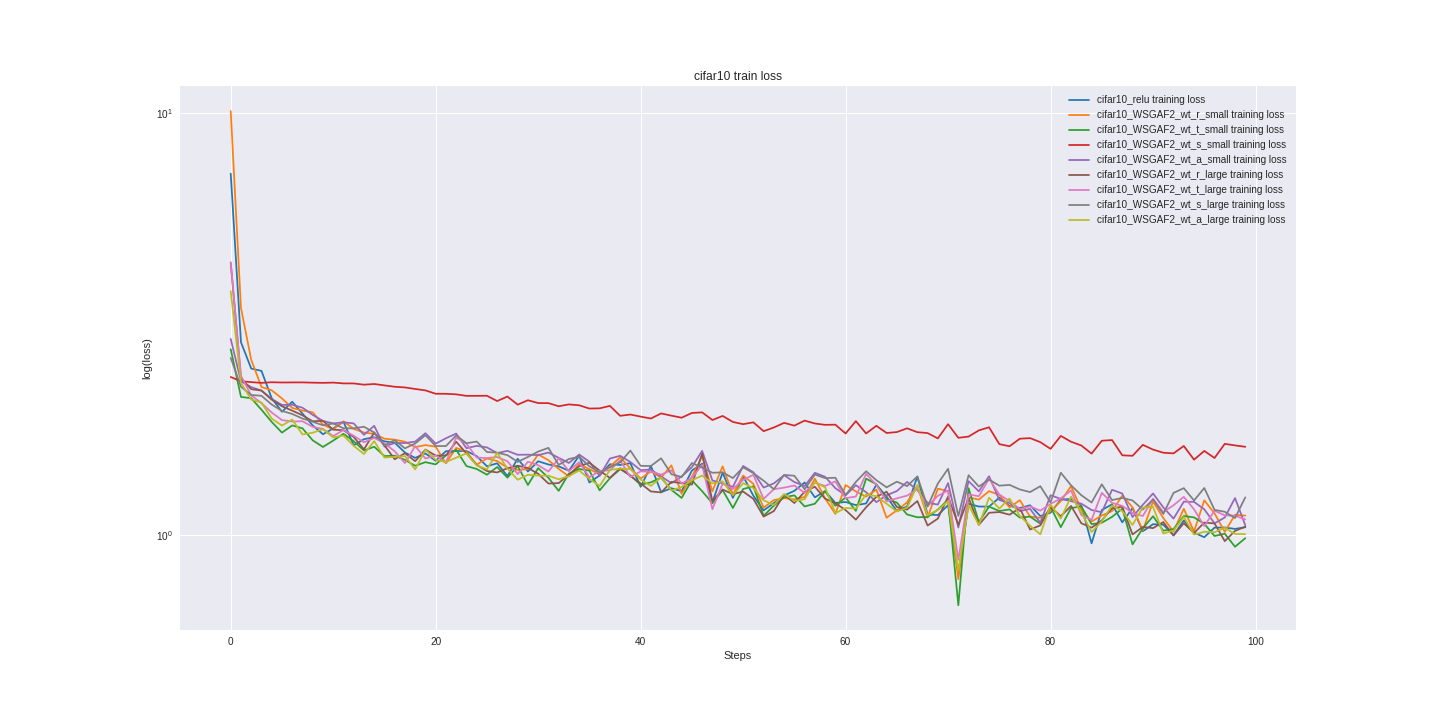

The file beside this chart, header and first rows:
cifar10_relu_train_loss, cifar10_relu_valid_loss, cifar10_WSGAF2_wt_r_small_train_loss, cifar10_WSGAF2_wt_r_small_valid_loss, cifar10_WSGAF2_wt_t_small_train_loss, cifar10_WSGAF2_wt_t_small_valid_loss, cifar10_WSGAF2_wt_s_small_train_loss, cifar10_WSGAF2_wt_s_small_valid_loss, cifar10_WSGAF2_wt_a_small_train_loss, cifar10_WSGAF2_wt_a_small_valid_loss, cifar10_WSGAF2_wt_r_large_train_loss, cifar10_WSGAF2_wt_r_large_valid_loss, cifar10_WSGAF2_wt_t_large_train_loss, cifar10_WSGAF2_wt_t_large_valid_loss, cifar10_WSGAF2_wt_s_large_train_loss, cifar10_WSGAF2_wt_s_large_valid_loss, cifar10_WSGAF2_wt_a_large_train_loss, cifar10_WSGAF2_wt_a_large_valid_loss
7.185, 7.331, 10.1, 10.55, 2.758, 2.724, 2.37, 2.387, 2.917, 2.912, 4.42, 4.645, 4.432, 4.604, 2.631, 2.658, 3.786, 3.816
2.865, 3.017, 3.453, 3.512, 2.126, 2.144, 2.316, 2.306, 2.315, 2.315, 2.354, 2.373, 2.385, 2.437, 2.248, 2.23, 2.296, 2.357
2.482, 2.534, 2.603, 2.583, 2.111, 2.042, 2.305, 2.308, 2.243, 2.227, 2.218, 2.266, 2.145, 2.155, 2.149, 2.168, 2.096, 2.162
2.451, 2.443, 2.245, 2.273, 1.983, 1.942, 2.296, 2.305, 2.202, 2.173, 2.201, 2.146, 2.056, 2.074, 2.14, 2.112, 2.061, 2
2.111, 2.181, 2.204, 2.213, 1.855, 1.858, 2.304, 2.304, 2.103, 2.08, 2.095, 2.082, 1.953, 1.976, 2.04, 2.036, 1.89, 1.935
1.961, 2.056, 2.109, 2.129, 1.75, 1.879, 2.3, 2.302, 2.036, 2.033, 2.021, 2.03, 1.874, 1.953, 1.97, 2.025, 1.819, 1.863
2.071, 1.99, 2.003, 2.092, 1.82, 1.765, 2.301, 2.295, 2.037, 2.026, 1.974, 1.963, 1.859, 1.944, 1.938, 1.991, 1.88, 1.84
1.942, 1.987, 1.974, 1.984, 1.792, 1.743, 2.302, 2.3, 2.005, 1.971, 1.924, 1.921, 1.863, 1.841, 1.89, 1.936, 1.733, 1.806
1.82, 1.929, 1.955, 1.947, 1.678, 1.732, 2.298, 2.301, 1.928, 1.994, 1.862, 1.853, 1.806, 1.805, 1.857, 1.881, 1.749, 1.816
1.735, 1.962, 1.829, 1.869, 1.618, 1.634, 2.296, 2.301, 1.866, 1.913, 1.866, 1.894, 1.786, 1.756, 1.822, 1.825, 1.784, 1.718
1.79, 1.925, 1.781, 1.868, 1.676, 1.69, 2.299, 2.297, 1.84, 1.89, 1.779, 1.812, 1.717, 1.801, 1.84, 1.892, 1.705, 1.687
1.858, 1.868, 1.861, 1.838, 1.739, 1.665, 2.289, 2.295, 1.852, 1.831, 1.773, 1.782, 1.776, 1.78, 1.792, 1.781, 1.723, 1.725
1.634, 1.77, 1.786, 1.763, 1.67, 1.634, 2.289, 2.284, 1.84, 1.791, 1.71, 1.725, 1.721, 1.672, 1.792, 1.806, 1.629, 1.673
1.689, 1.742, 1.751, 1.712, 1.588, 1.573, 2.273, 2.277, 1.729, 1.797, 1.598, 1.793, 1.661, 1.635, 1.807, 1.807, 1.557, 1.653
1.707, 1.765, 1.738, 1.749, 1.621, 1.609, 2.282, 2.275, 1.816, 1.781, 1.751, 1.719, 1.7, 1.696, 1.751, 1.722, 1.671, 1.581
1.669, 1.681, 1.693, 1.743, 1.54, 1.539, 2.264, 2.257, 1.622, 1.776, 1.633, 1.658, 1.651, 1.625, 1.632, 1.84, 1.528, 1.626
1.657, 1.635, 1.684, 1.703, 1.543, 1.576, 2.248, 2.252, 1.654, 1.743, 1.514, 1.662, 1.581, 1.569, 1.68, 1.706, 1.534, 1.558
1.57, 1.624, 1.666, 1.65, 1.509, 1.509, 2.239, 2.234, 1.654, 1.699, 1.565, 1.628, 1.482, 1.64, 1.606, 1.728, 1.54, 1.663
1.525, 1.64, 1.617, 1.636, 1.461, 1.475, 2.221, 2.222, 1.666, 1.703, 1.498, 1.648, 1.626, 1.52, 1.65, 1.637, 1.432, 1.521
1.563, 1.667, 1.635, 1.608, 1.49, 1.537, 2.203, 2.181, 1.745, 1.668, 1.596, 1.587, 1.52, 1.647, 1.726, 1.642, 1.595, 1.566
1.501, 1.49, 1.621, 1.606, 1.472, 1.558, 2.163, 2.168, 1.648, 1.733, 1.544, 1.622, 1.545, 1.609, 1.627, 1.731, 1.509, 1.605
1.582, 1.626, 1.48, 1.566, 1.546, 1.547, 2.163, 2.164, 1.697, 1.608, 1.545, 1.568, 1.488, 1.537, 1.626, 1.661, 1.49, 1.491
1.583, 1.566, 1.61, 1.654, 1.594, 1.518, 2.156, 2.152, 1.741, 1.696, 1.666, 1.584, 1.703, 1.579, 1.724, 1.639, 1.527, 1.572
1.583, 1.588, 1.577, 1.61, 1.459, 1.5, 2.139, 2.134, 1.608, 1.632, 1.563, 1.545, 1.648, 1.55, 1.652, 1.635, 1.562, 1.463
1.54, 1.582, 1.47, 1.604, 1.436, 1.454, 2.139, 2.092, 1.628, 1.623, 1.468, 1.564, 1.527, 1.613, 1.667, 1.638, 1.464, 1.604
1.457, 1.57, 1.52, 1.56, 1.391, 1.439, 2.14, 2.125, 1.615, 1.593, 1.42, 1.468, 1.524, 1.552, 1.575, 1.622, 1.433, 1.479
1.481, 1.623, 1.499, 1.526, 1.451, 1.438, 2.079, 2.06, 1.566, 1.577, 1.409, 1.497, 1.532, 1.586, 1.569, 1.565, 1.567, 1.434
1.381, 1.505, 1.445, 1.59, 1.369, 1.508, 2.131, 2.052, 1.585, 1.587, 1.441, 1.513, 1.498, 1.556, 1.548, 1.615, 1.438, 1.445
1.518, 1.557, 1.428, 1.485, 1.459, 1.5, 2.039, 2.032, 1.551, 1.583, 1.461, 1.433, 1.396, 1.541, 1.492, 1.572, 1.354, 1.531
1.416, 1.484, 1.434, 1.542, 1.316, 1.421, 2.088, 2.073, 1.552, 1.526, 1.443, 1.443, 1.493, 1.542, 1.533, 1.579, 1.391, 1.439
1.497, 1.468, 1.554, 1.562, 1.442, 1.474, 2.056, 2.029, 1.548, 1.567, 1.398, 1.422, 1.466, 1.454, 1.578, 1.574, 1.385, 1.452
1.471, 1.461, 1.506, 1.491, 1.368, 1.436, 2.056, 1.987, 1.57, 1.591, 1.326, 1.364, 1.416, 1.556, 1.611, 1.553, 1.384, 1.408
1.456, 1.508, 1.436, 1.584, 1.274, 1.423, 2.021, 2.052, 1.526, 1.541, 1.329, 1.394, 1.522, 1.42, 1.468, 1.481, 1.357, 1.466
1.422, 1.547, 1.378, 1.479, 1.4, 1.483, 2.041, 1.967, 1.483, 1.533, 1.392, 1.445, 1.418, 1.484, 1.516, 1.531, 1.38, 1.444
1.543, 1.358, 1.477, 1.425, 1.436, 1.42, 2.032, 1.992, 1.553, 1.497, 1.457, 1.328, 1.49, 1.488, 1.535, 1.551, 1.424, 1.401
1.333, 1.42, 1.433, 1.474, 1.423, 1.357, 1.996, 2, 1.493, 1.59, 1.485, 1.391, 1.372, 1.413, 1.456, 1.585, 1.359, 1.371
1.386, 1.35, 1.396, 1.439, 1.278, 1.424, 1.998, 1.96, 1.383, 1.466, 1.423, 1.474, 1.421, 1.448, 1.409, 1.556, 1.308, 1.385
1.473, 1.493, 1.453, 1.472, 1.365, 1.34, 2.025, 1.973, 1.52, 1.539, 1.367, 1.388, 1.425, 1.49, 1.449, 1.463, 1.428, 1.303
1.467, 1.436, 1.53, 1.506, 1.435, 1.445, 1.918, 2.001, 1.542, 1.427, 1.442, 1.431, 1.506, 1.511, 1.488, 1.522, 1.439, 1.376
1.482, 1.404, 1.439, 1.519, 1.386, 1.361, 1.932, 1.964, 1.491, 1.503, 1.383, 1.4, 1.374, 1.461, 1.587, 1.491, 1.435, 1.392
1.302, 1.435, 1.363, 1.474, 1.317, 1.344, 1.91, 1.978, 1.427, 1.418, 1.327, 1.393, 1.417, 1.494, 1.46, 1.511, 1.355, 1.363
1.459, 1.421, 1.416, 1.395, 1.335, 1.292, 1.89, 1.957, 1.431, 1.468, 1.27, 1.323, 1.415, 1.37, 1.459, 1.531, 1.309, 1.344
1.265, 1.302, 1.369, 1.433, 1.369, 1.422, 1.943, 1.925, 1.378, 1.431, 1.263, 1.351, 1.392, 1.398, 1.522, 1.467, 1.371, 1.349
1.292, 1.41, 1.465, 1.369, 1.281, 1.361, 1.92, 1.985, 1.329, 1.489, 1.338, 1.35, 1.426, 1.475, 1.395, 1.391, 1.277, 1.356
1.272, 1.434, 1.254, 1.353, 1.226, 1.219, 1.899, 1.922, 1.378, 1.414, 1.329, 1.281, 1.325, 1.397, 1.374, 1.421, 1.301, 1.349
1.423, 1.425, 1.376, 1.341, 1.349, 1.337, 1.948, 1.948, 1.45, 1.425, 1.318, 1.404, 1.368, 1.47, 1.482, 1.494, 1.35, 1.272
1.478, 1.358, 1.538, 1.408, 1.272, 1.403, 1.955, 1.931, 1.584, 1.472, 1.561, 1.355, 1.468, 1.436, 1.447, 1.426, 1.385, 1.385
1.196, 1.427, 1.271, 1.282, 1.191, 1.287, 1.875, 1.9, 1.348, 1.41, 1.206, 1.349, 1.153, 1.352, 1.406, 1.426, 1.327, 1.344
1.408, 1.42, 1.457, 1.422, 1.28, 1.247, 1.917, 1.854, 1.327, 1.455, 1.283, 1.314, 1.325, 1.432, 1.409, 1.385, 1.342, 1.257
1.226, 1.391, 1.249, 1.324, 1.161, 1.299, 1.855, 1.889, 1.301, 1.342, 1.251, 1.301, 1.288, 1.422, 1.366, 1.467, 1.245, 1.311
1.38, 1.245, 1.385, 1.467, 1.287, 1.309, 1.833, 1.881, 1.46, 1.395, 1.269, 1.319, 1.352, 1.368, 1.448, 1.447, 1.329, 1.282
1.241, 1.352, 1.324, 1.358, 1.306, 1.298, 1.851, 1.893, 1.41, 1.429, 1.22, 1.308, 1.39, 1.368, 1.404, 1.415, 1.294, 1.435
1.145, 1.4, 1.163, 1.388, 1.112, 1.219, 1.764, 1.857, 1.297, 1.39, 1.107, 1.303, 1.22, 1.424, 1.346, 1.382, 1.21, 1.3
1.192, 1.398, 1.212, 1.334, 1.176, 1.351, 1.8, 1.849, 1.327, 1.385, 1.141, 1.239, 1.286, 1.391, 1.286, 1.437, 1.18, 1.227
1.242, 1.318, 1.224, 1.379, 1.23, 1.332, 1.846, 1.863, 1.387, 1.4, 1.248, 1.231, 1.297, 1.46, 1.39, 1.387, 1.252, 1.298
1.274, 1.295, 1.216, 1.342, 1.243, 1.245, 1.818, 1.831, 1.337, 1.348, 1.192, 1.28, 1.312, 1.355, 1.383, 1.453, 1.206, 1.327
1.334, 1.361, 1.232, 1.383, 1.17, 1.233, 1.869, 1.876, 1.308, 1.284, 1.268, 1.345, 1.26, 1.336, 1.285, 1.475, 1.217, 1.249
1.23, 1.29, 1.362, 1.331, 1.188, 1.347, 1.84, 1.84, 1.406, 1.425, 1.303, 1.258, 1.332, 1.36, 1.392, 1.38, 1.337, 1.293
1.273, 1.31, 1.223, 1.387, 1.271, 1.318, 1.826, 1.803, 1.376, 1.419, 1.221, 1.324, 1.308, 1.356, 1.366, 1.439, 1.299, 1.283
1.193, 1.302, 1.124, 1.263, 1.174, 1.324, 1.828, 1.868, 1.293, 1.348, 1.191, 1.289, 1.342, 1.391, 1.369, 1.37, 1.128, 1.239
... 40 more rows
